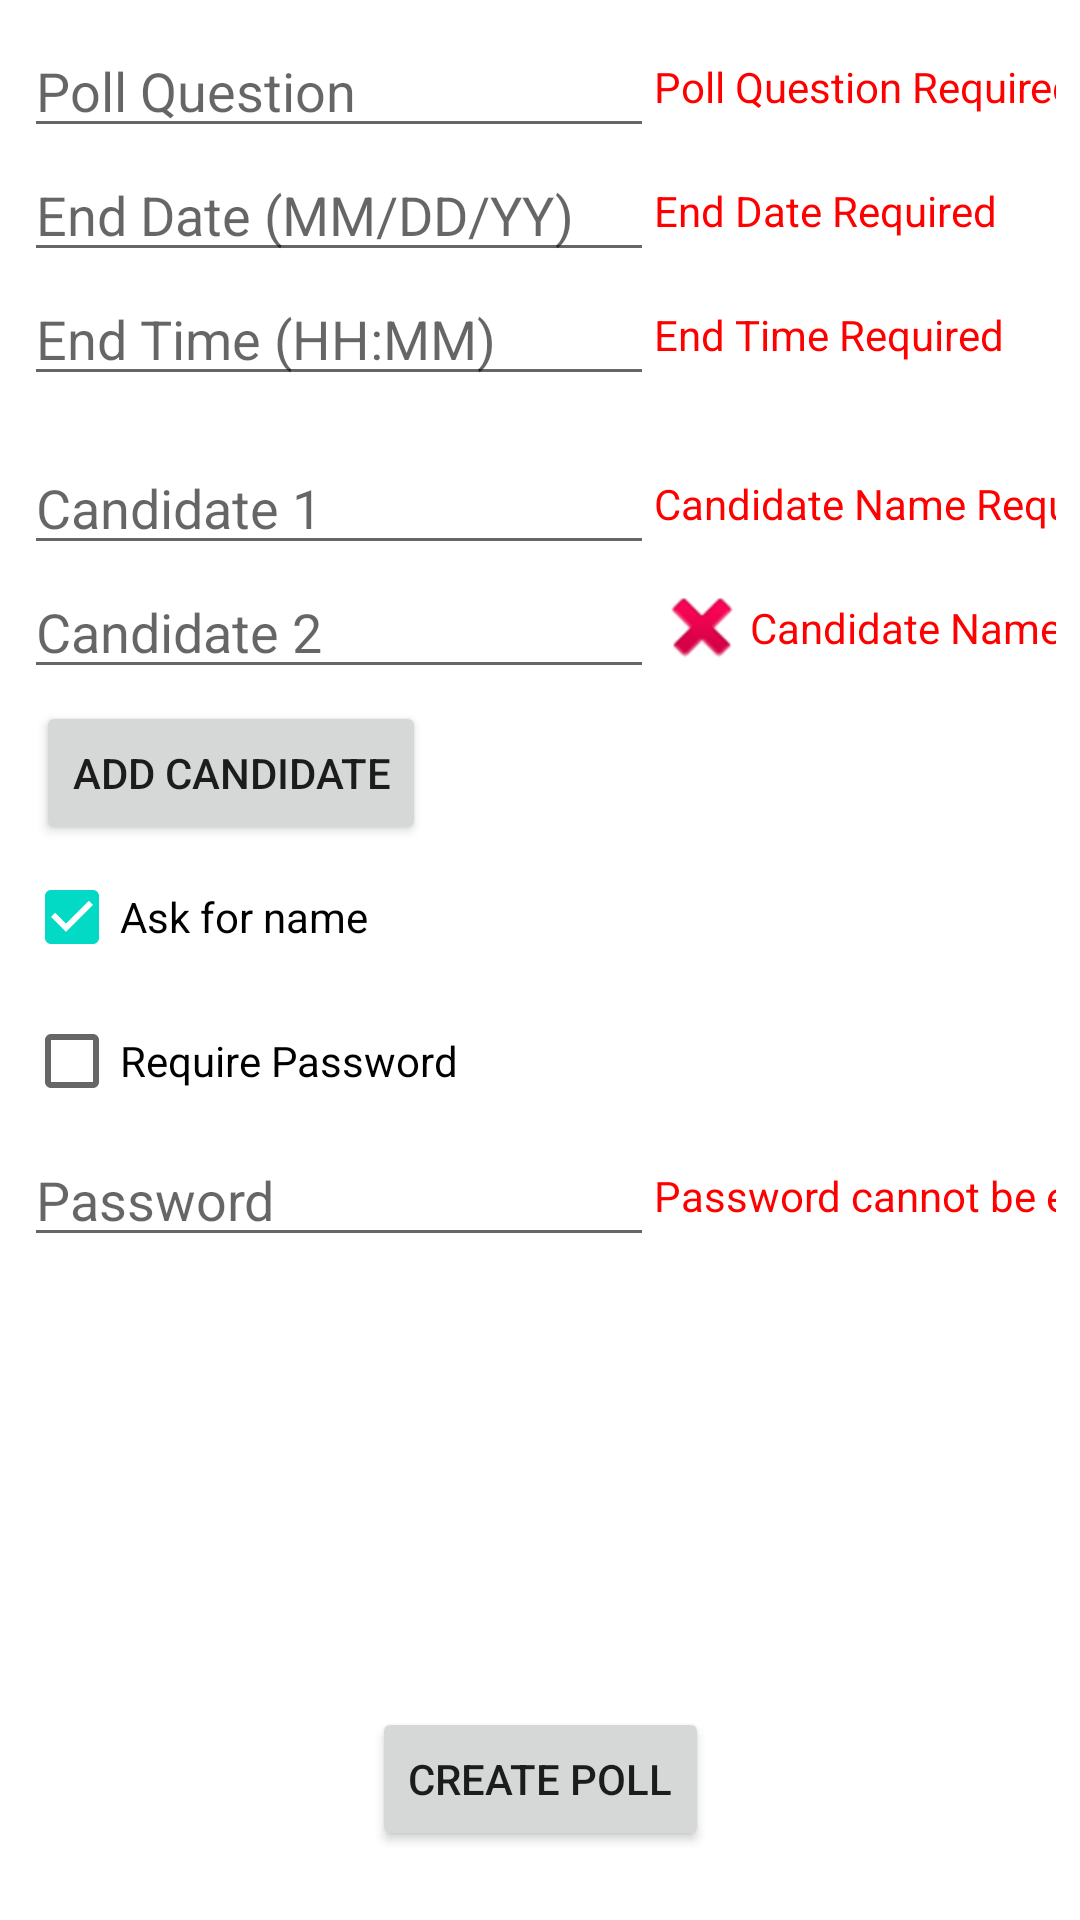

Reconstruct the res/layout file that produces this screen, plus the resources it refers to.
<!-- AndroidManifest.xml: application theme Theme.RCV_androidApp -->
<!-- res/layout/fragment_second.xml -->
<?xml version="1.0" encoding="utf-8"?>
<androidx.constraintlayout.widget.ConstraintLayout xmlns:android="http://schemas.android.com/apk/res/android"
    xmlns:app="http://schemas.android.com/apk/res-auto"
    xmlns:tools="http://schemas.android.com/tools"
    android:layout_width="match_parent"
    android:layout_height="match_parent"
    android:padding="8dp"
    tools:context=".SecondFragment">

    <EditText
        android:id="@+id/editTextPollQuestion"
        android:layout_width="wrap_content"
        android:layout_height="wrap_content"
        android:ems="10"
        android:hint="Poll Question"
        android:inputType="textPersonName"
        app:layout_constraintStart_toStartOf="parent"
        app:layout_constraintTop_toTopOf="parent" />

    <EditText
        android:id="@+id/editTextCandidate1"
        android:layout_width="wrap_content"
        android:layout_height="wrap_content"
        android:ems="10"
        android:hint="Candidate 1"
        android:layout_marginTop="15dp"
        android:inputType="textPersonName"
        app:layout_constraintStart_toStartOf="parent"
        app:layout_constraintTop_toBottomOf="@+id/editTextEndTime" />

    <EditText
        android:id="@+id/editTextCandidate2"
        android:layout_width="wrap_content"
        android:layout_height="wrap_content"
        android:ems="10"
        android:hint="Candidate 2"
        android:inputType="textPersonName"
        app:layout_constraintStart_toStartOf="parent"
        app:layout_constraintTop_toBottomOf="@+id/editTextCandidate1" />

    <Button
        android:id="@+id/btnAddCandidate"
        android:layout_width="wrap_content"
        android:layout_height="wrap_content"
        android:layout_marginStart="4dp"
        android:layout_marginTop="4dp"
        android:text="Add Candidate"
        app:layout_constraintStart_toStartOf="@+id/editTextCandidate2"
        app:layout_constraintTop_toBottomOf="@+id/editTextCandidate2" />

    <ImageButton
        android:id="@+id/btnDeleteCandidate2"
        android:layout_width="wrap_content"
        android:layout_height="wrap_content"
        android:background="@null"
        android:src="@android:drawable/ic_delete"
        app:layout_constraintBottom_toBottomOf="@+id/editTextCandidate2"
        app:layout_constraintStart_toEndOf="@+id/editTextCandidate2"
        app:layout_constraintTop_toBottomOf="@+id/editTextCandidate1" />

    <CheckBox
        android:id="@+id/checkBoxNameOption"
        android:layout_width="wrap_content"
        android:layout_height="wrap_content"
        android:checked="true"
        android:text="Ask for name"
        app:layout_constraintStart_toStartOf="parent"
        app:layout_constraintTop_toBottomOf="@+id/btnAddCandidate" />

    <CheckBox
        android:id="@+id/checkBoxPasswordOption"
        android:layout_width="wrap_content"
        android:layout_height="wrap_content"
        android:text="Require Password"
        app:layout_constraintStart_toStartOf="parent"
        app:layout_constraintTop_toBottomOf="@+id/checkBoxNameOption" />

    <EditText
        android:id="@+id/editTextPassword"
        android:layout_width="wrap_content"
        android:layout_height="wrap_content"
        android:ems="10"
        android:hint="Password"
        android:inputType="textPassword"
        app:layout_constraintStart_toStartOf="parent"
        app:layout_constraintTop_toBottomOf="@+id/checkBoxPasswordOption" />

    <Button
        android:id="@+id/btnSubmit"
        android:layout_width="wrap_content"
        android:layout_height="wrap_content"
        android:layout_marginBottom="15dp"
        android:text="Create Poll"
        app:layout_constraintBottom_toBottomOf="parent"
        app:layout_constraintEnd_toEndOf="parent"
        app:layout_constraintStart_toStartOf="parent" />

    <EditText
        android:id="@+id/editTextEndDate"
        android:layout_width="wrap_content"
        android:layout_height="wrap_content"
        android:ems="10"
        android:hint="End Date (MM/DD/YY)"
        android:inputType="date"
        app:layout_constraintStart_toStartOf="parent"
        app:layout_constraintTop_toBottomOf="@+id/editTextPollQuestion" />

    <EditText
        android:id="@+id/editTextEndTime"
        android:layout_width="wrap_content"
        android:layout_height="wrap_content"
        android:ems="10"
        android:hint="End Time (HH:MM)"
        android:inputType="time"
        app:layout_constraintStart_toStartOf="parent"
        app:layout_constraintTop_toBottomOf="@+id/editTextEndDate" />

    <TextView
        android:id="@+id/txtPollQuestionWarning"
        android:layout_width="wrap_content"
        android:layout_height="wrap_content"
        android:textColor="#FF0000"
        android:text="Poll Question Required"
        app:layout_constraintBottom_toBottomOf="@+id/editTextPollQuestion"
        app:layout_constraintStart_toEndOf="@+id/editTextPollQuestion"
        app:layout_constraintTop_toTopOf="@+id/editTextPollQuestion" />

    <TextView
        android:id="@+id/txtEndDateWarning"
        android:layout_width="wrap_content"
        android:layout_height="wrap_content"
        android:textColor="#FF0000"
        android:text="End Date Required"
        app:layout_constraintBottom_toBottomOf="@+id/editTextEndDate"
        app:layout_constraintStart_toEndOf="@+id/editTextEndDate"
        app:layout_constraintTop_toBottomOf="@+id/editTextPollQuestion" />

    <TextView
        android:id="@+id/txtEndTimeWarning"
        android:layout_width="wrap_content"
        android:layout_height="wrap_content"
        android:textColor="#FF0000"
        android:text="End Time Required"
        app:layout_constraintBottom_toBottomOf="@+id/editTextEndTime"
        app:layout_constraintStart_toEndOf="@+id/editTextEndTime"
        app:layout_constraintTop_toBottomOf="@+id/editTextEndDate" />

    <TextView
        android:id="@+id/txtCandidate1Warning"
        android:layout_width="wrap_content"
        android:layout_height="wrap_content"
        android:textColor="#FF0000"
        android:text="Candidate Name Required"
        app:layout_constraintBottom_toBottomOf="@+id/editTextCandidate1"
        app:layout_constraintStart_toEndOf="@+id/editTextCandidate1"
        app:layout_constraintTop_toTopOf="@+id/editTextCandidate1" />

    <TextView
        android:id="@+id/txtCandidate2Warning"
        android:layout_width="wrap_content"
        android:layout_height="wrap_content"
        android:textColor="#FF0000"
        android:text="Candidate Name\nRequired"
        app:layout_constraintBottom_toBottomOf="@+id/editTextCandidate2"
        app:layout_constraintStart_toEndOf="@+id/btnDeleteCandidate2"
        app:layout_constraintTop_toBottomOf="@+id/editTextCandidate1" />

    <TextView
        android:id="@+id/txtPasswordWarning"
        android:layout_width="wrap_content"
        android:layout_height="wrap_content"
        android:textColor="#FF0000"
        android:text="Password cannot be empty"
        app:layout_constraintBottom_toBottomOf="@+id/editTextPassword"
        app:layout_constraintStart_toEndOf="@+id/editTextPassword"
        app:layout_constraintTop_toTopOf="@+id/editTextPassword" />


</androidx.constraintlayout.widget.ConstraintLayout>
<!-- resources referenced by this layout -->
<resources>
  <style name="Theme.RCV_androidApp" parent="Theme.MaterialComponents.DayNight.DarkActionBar">
          
          <item name="colorPrimary">@color/purple_500</item>
          <item name="colorPrimaryVariant">@color/purple_700</item>
          <item name="colorOnPrimary">@color/white</item>
          
          <item name="colorSecondary">@color/teal_200</item>
          <item name="colorSecondaryVariant">@color/teal_700</item>
          <item name="colorOnSecondary">@color/black</item>
          
          <item name="android:statusBarColor" tools:targetApi="l">?attr/colorPrimaryVariant</item>
          
      </style>
  <!-- not gathered from this repository: default colours our renderer supplied (Android Studio template values) -->
  <color name="purple_500">#FF6200EE</color>
  <color name="purple_700">#FF3700B3</color>
  <color name="teal_200">#FF03DAC5</color>
  <color name="teal_700">#FF018786</color>
  <color name="black">#FF000000</color>
  <color name="white">#FFFFFFFF</color>
</resources>
